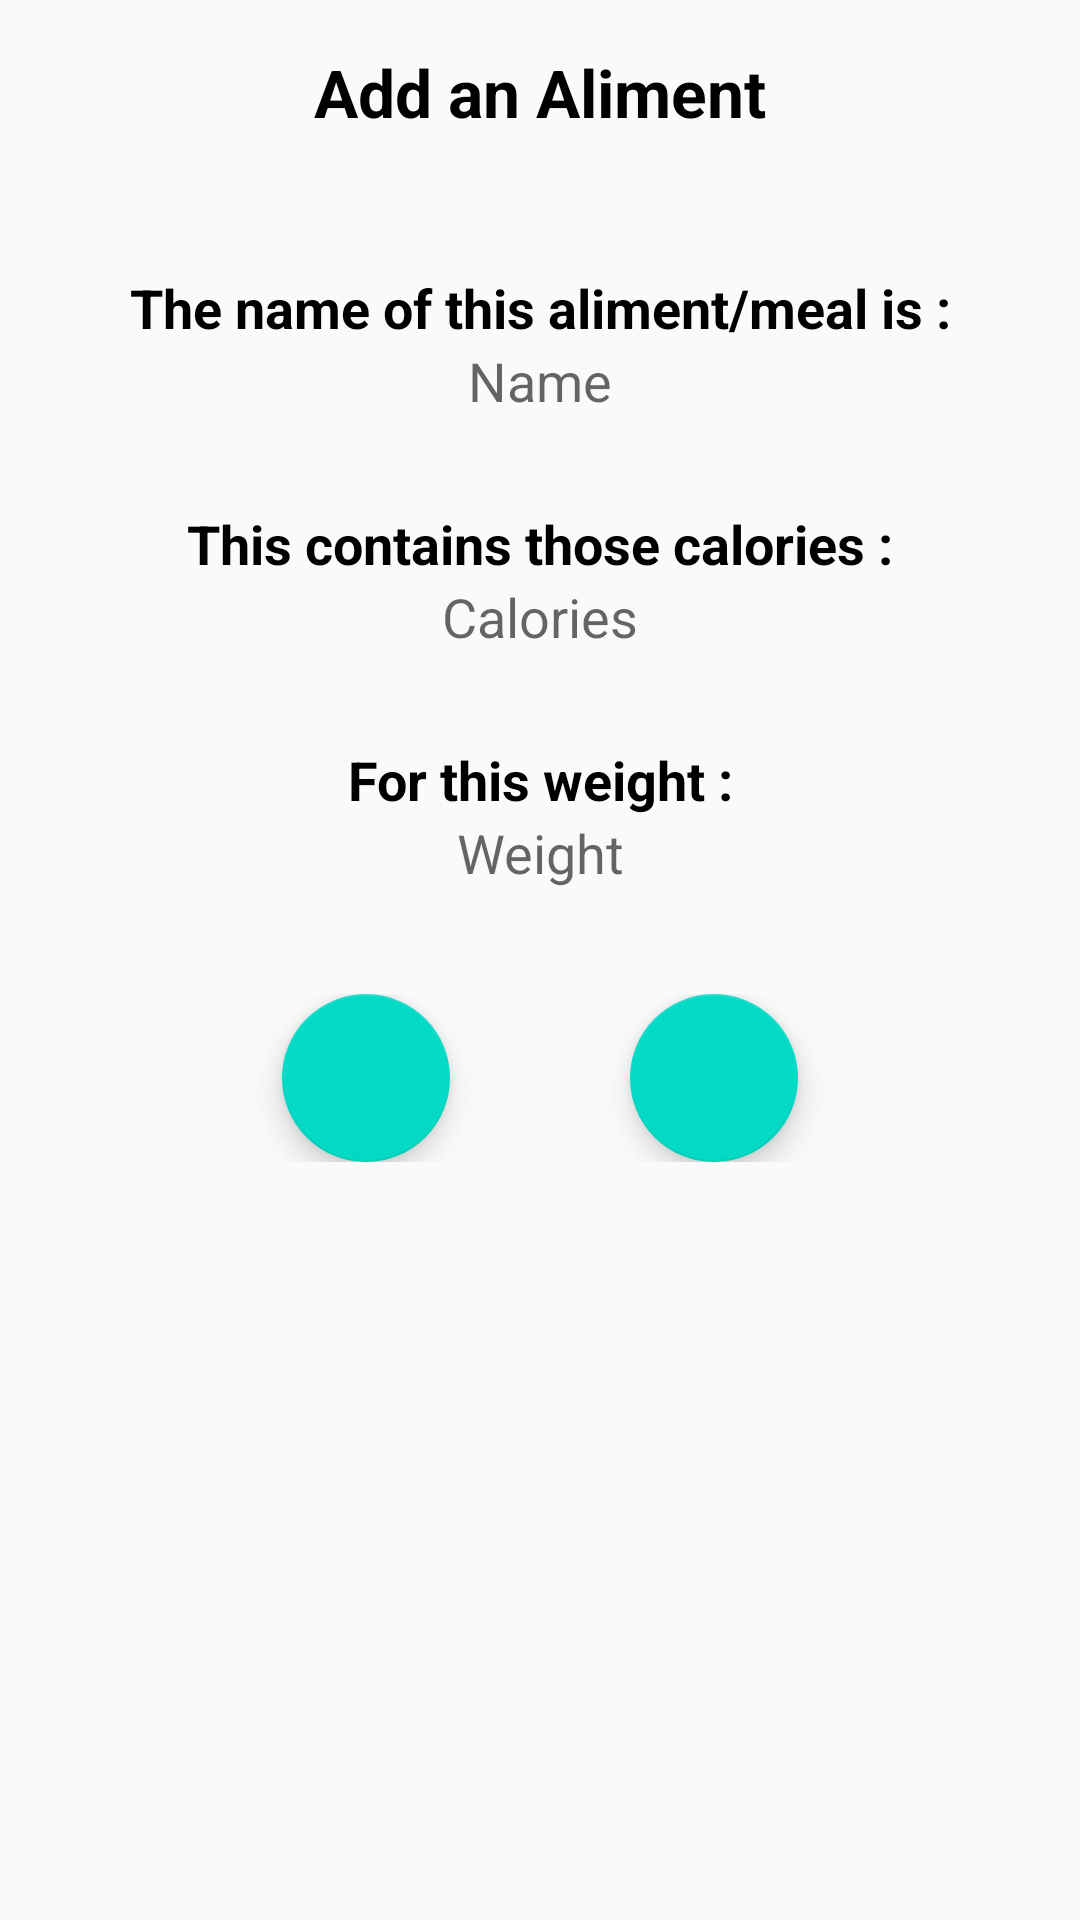

The Android layout XML behind this screen, and the referenced resources:
<!-- AndroidManifest.xml: application theme AppTheme -->
<!-- res/layout/activity_add_edit_aliment.xml -->
<?xml version="1.0" encoding="utf-8"?>
<LinearLayout xmlns:android="http://schemas.android.com/apk/res/android"
    xmlns:tools="http://schemas.android.com/tools"
    android:layout_width="match_parent"
    android:layout_height="match_parent"
    android:orientation="vertical"
    android:padding="16dp"
    tools:context=".AddEditAlimentActivity">

    <TextView
        android:layout_width="match_parent"
        android:layout_height="wrap_content"
        android:text="@string/add_an_aliment"
        android:textAlignment="center"
        android:textAppearance="@style/TextAppearance.AppCompat.Large"
        android:textColor="@android:color/black"
        android:textStyle="bold" />

    <LinearLayout
        android:layout_width="match_parent"
        android:layout_height="wrap_content"
        android:layout_marginTop="30dp"
        android:orientation="vertical">

        <TextView
            android:id="@+id/text_view_name"
            android:layout_width="match_parent"
            android:layout_height="wrap_content"
            android:layout_marginTop="15dp"
            android:text="@string/the_name_of_this_aliment_meal_is"
            android:textAlignment="center"
            android:textAppearance="@style/TextAppearance.AppCompat.Medium"
            android:textColor="@android:color/black"
            android:textStyle="bold" />

        <EditText
            android:id="@+id/edit_text_name"
            android:layout_width="match_parent"
            android:layout_height="wrap_content"
            android:layout_marginBottom="15dp"
            android:background="@null"
            android:hint="@string/name"
            android:inputType="text"
            android:textAlignment="center"
            android:textColor="@android:color/black" />

        <TextView
            android:id="@+id/text_view_calories"
            android:layout_width="match_parent"
            android:layout_height="wrap_content"
            android:layout_marginTop="15dp"
            android:text="@string/number_calories_contained"
            android:textAlignment="center"
            android:textAppearance="@style/TextAppearance.AppCompat.Medium"
            android:textColor="@android:color/black"
            android:textStyle="bold" />

        <EditText
            android:id="@+id/edit_text_calories"
            android:layout_width="match_parent"
            android:layout_height="wrap_content"
            android:layout_marginBottom="15dp"
            android:background="@null"
            android:hint="@string/calories"
            android:inputType="number"
            android:textAlignment="center" />

        <TextView
            android:id="@+id/text_view_weight"
            android:layout_width="match_parent"
            android:layout_height="wrap_content"
            android:layout_marginTop="15dp"
            android:text="@string/weight_total"
            android:textAlignment="center"
            android:textAppearance="@style/TextAppearance.AppCompat.Medium"
            android:textColor="@android:color/black"
            android:textStyle="bold" />

        <EditText
            android:id="@+id/edit_text_weight"
            android:layout_width="match_parent"
            android:layout_height="wrap_content"
            android:background="@null"
            android:hint="@string/weight"
            android:inputType="number"
            android:textAlignment="center" />

    </LinearLayout>


    <LinearLayout
        android:id="@+id/container_add_edit_fabs"
        android:layout_width="match_parent"
        android:layout_height="wrap_content"
        android:gravity="center"
        android:layout_marginTop="35dp"
        android:orientation="horizontal">

    <com.google.android.material.floatingactionbutton.FloatingActionButton
        android:id="@+id/fab_cancel_add_edit"
        android:layout_width="wrap_content"
        android:layout_height="wrap_content"
        android:layout_gravity="center_horizontal"
        android:layout_marginEnd="30dp"
        android:src="@drawable/ic_close_black_24dp" />


    <com.google.android.material.floatingactionbutton.FloatingActionButton
        android:id="@+id/fab_save_add_edit"
        android:layout_width="wrap_content"
        android:layout_height="wrap_content"
        android:layout_marginStart="30dp"
        android:src="@drawable/ic_add_black_24dp"/>

    </LinearLayout>

</LinearLayout>
<!-- resources referenced by this layout -->
<resources>
  <string name="add_an_aliment">Add an Aliment</string>
  <string name="calories">Calories</string>
  <string name="name">Name</string>
  <string name="number_calories_contained">This contains those calories :</string>
  <string name="the_name_of_this_aliment_meal_is">The name of this aliment/meal is :</string>
  <string name="weight">Weight</string>
  <string name="weight_total">For this weight :</string>
  <style name="AppTheme" parent="Theme.AppCompat.Light.NoActionBar">
          
          <item name="colorPrimary">@color/colorPrimary</item>
          <item name="colorPrimaryDark">@color/colorPrimaryDark</item>
          <item name="colorAccent">@color/colorAccent</item>
          <item name="toolbarStyle">@style/ToolBarStyle</item>
      </style>
  <style name="ToolBarStyle" parent="Widget.AppCompat.Toolbar">
          <item name="android:background">#EA8D8D</item>
          <item name="titleTextAppearance">@style/TitleTextAppearance</item>
          <item name="subtitleTextAppearance">@style/SubTitleTextAppearance</item>
      </style>
  <style name="TitleTextAppearance" parent="TextAppearance.Widget.AppCompat.Toolbar.Title">
          <item name="android:textSize">18sp</item>
          <item name="android:textColor">#FFF</item>
      </style>
  <style name="SubTitleTextAppearance" parent="TextAppearance.Widget.AppCompat.Toolbar.Subtitle">
          <item name="android:textSize">14sp</item>
          <item name="android:textColor">#00B7FF</item>
      </style>
  <!-- not gathered from this repository: default colours our renderer supplied (Android Studio template values) -->
  <color name="colorPrimary">#FF6200EE</color>
  <color name="colorPrimaryDark">#FF3700B3</color>
  <color name="colorAccent">#FF03DAC5</color>
</resources>
